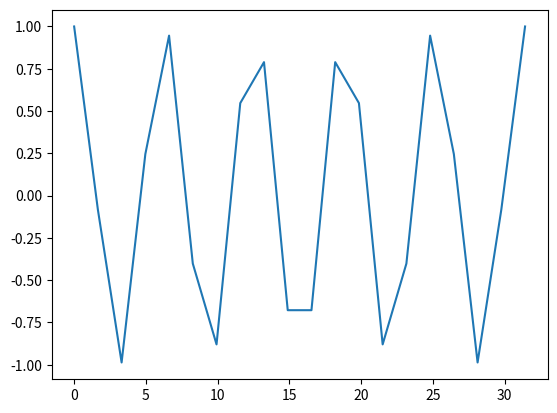

Generate this figure with matplotlib:
import numpy as np
from scipy.interpolate import interp1d
from matplotlib import pyplot as plt

# Setting up fake data
x = np.linspace(0, 10 * np.pi, 20)
y = np.cos(x)
# Interpolating data
fl = interp1d(x, y, kind='linear')
fq = interp1d(x, y, kind='quadratic')
# x.min and x.max are used to make sure we do not
# go beyond the boundaries of the data for the
# interpolation.
xint = np.linspace(x.min(), x.max(), 1000)
yintl = fl(xint)
yintq = fq(xint)

plt.plot(x, y)
plt.show()
